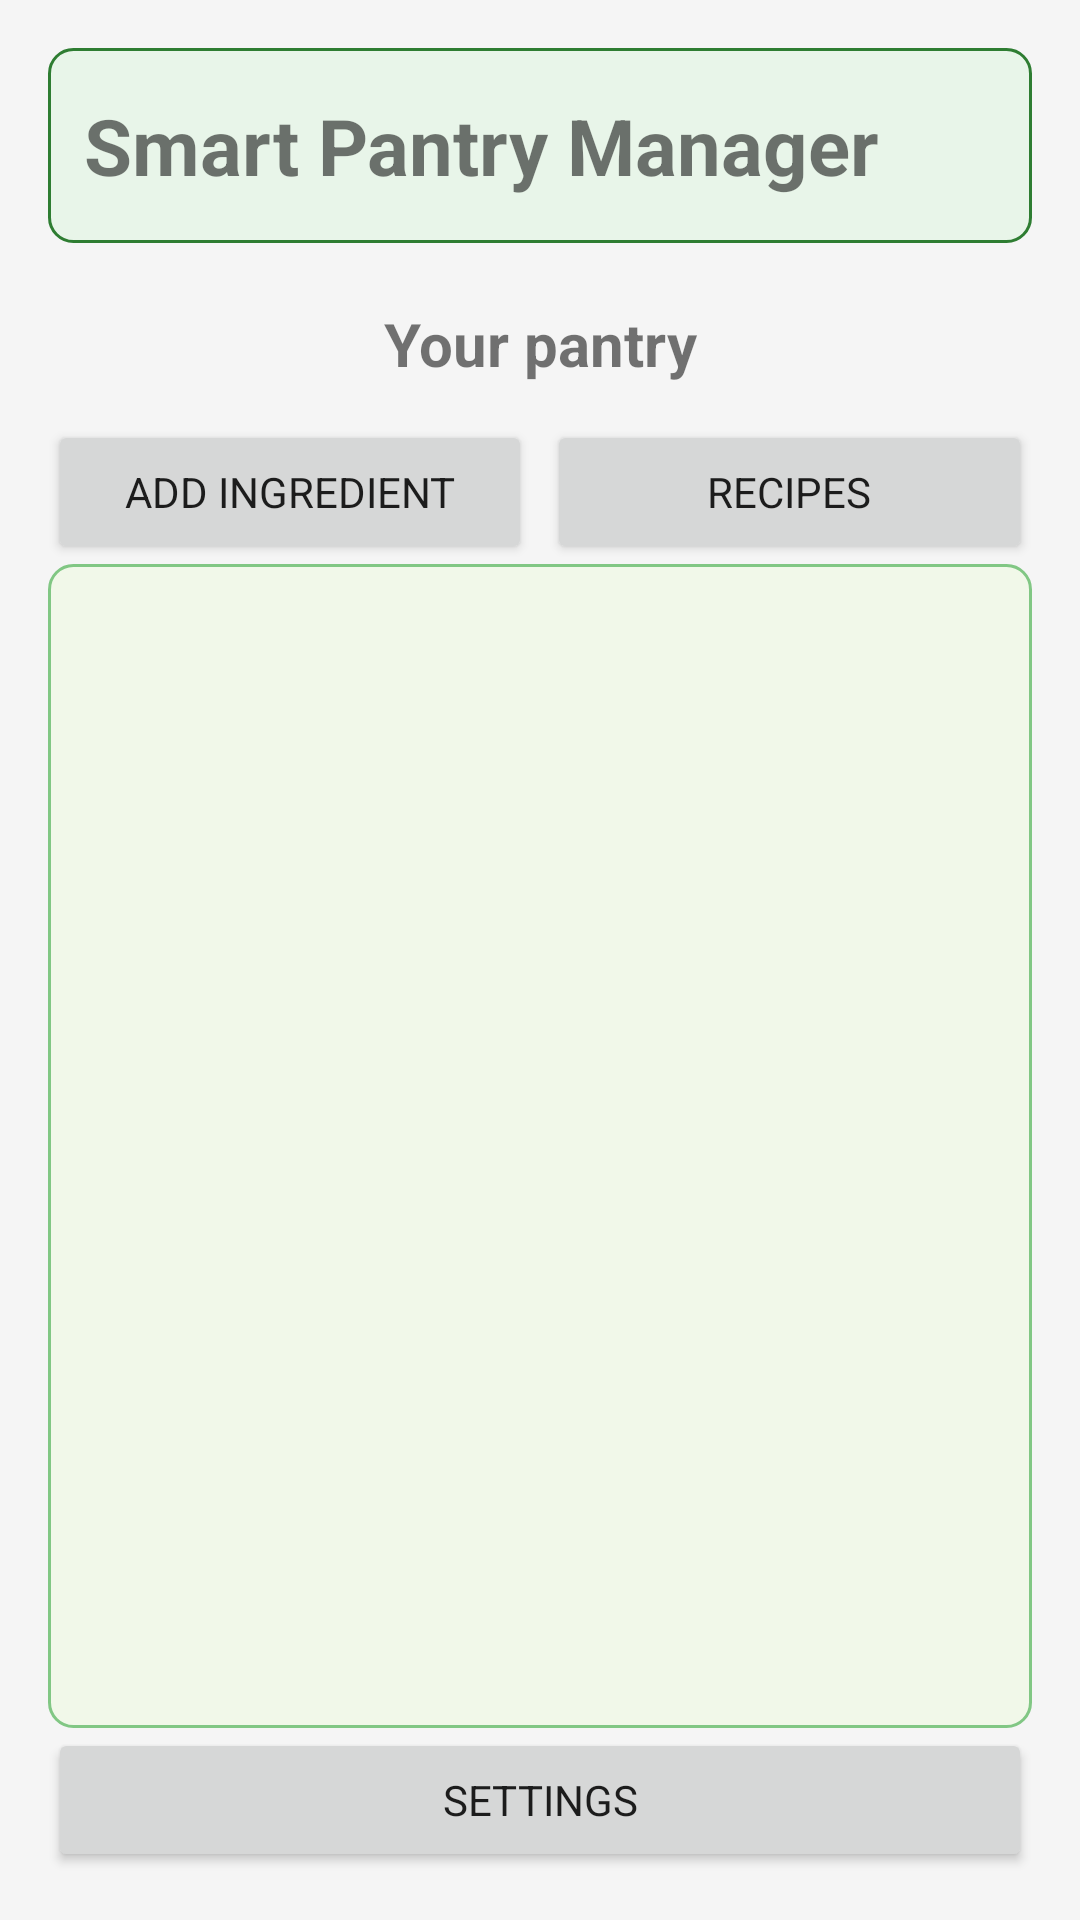

Layout XML and referenced resources for this Android screen:
<!-- AndroidManifest.xml: application theme Theme.SmartPantry -->
<!-- res/layout/activity_main.xml -->
<LinearLayout xmlns:android="http://schemas.android.com/apk/res/android"
    android:layout_width="match_parent"
    android:layout_height="match_parent"
    android:orientation="vertical"
    android:padding="16dp"
    android:layout_marginTop="20dp">

    <TextView
        android:layout_width="match_parent"
        android:layout_height="wrap_content"
        android:paddingBottom="15dp"
        android:paddingTop="15dp"
        android:text="Smart Pantry Manager"
        android:textSize="26sp"
        android:textStyle="bold"
        android:background="@drawable/title_bg_box"/>

    <TextView
        android:id="@+id/txtSummary"
        android:layout_width="match_parent"
        android:layout_height="wrap_content"
        android:paddingTop="20dp"
        android:paddingBottom="12dp"
        android:text="Your pantry"
        android:textStyle="bold"
        android:textSize="20sp"
        android:textAlignment="center"/>

    <LinearLayout
        android:layout_width="match_parent"
        android:layout_height="wrap_content"
        android:orientation="horizontal">

        <Button
            android:id="@+id/btnAdd"
            android:layout_width="0dp"
            android:layout_height="wrap_content"
            android:layout_weight="1"
            android:text="Add ingredient"
            android:layout_marginRight="5dp"/>

        <Button
            android:id="@+id/btnSuggestions"
            android:layout_width="0dp"
            android:layout_height="wrap_content"
            android:layout_weight="1"
            android:text="Recipes" />
    </LinearLayout>

    <androidx.recyclerview.widget.RecyclerView
        android:id="@+id/pantryRecycler"
        android:layout_width="match_parent"
        android:layout_height="0dp"
        android:layout_weight="1"
        android:paddingTop="8dp"
        android:background="@drawable/list_bg_box"/>

    <Button
        android:id="@+id/btnSettings"
        android:layout_width="match_parent"
        android:layout_height="wrap_content"
        android:text="Settings" />
</LinearLayout>
<!-- resources referenced by this layout -->
<resources>
  <!-- drawable list_bg_box (drawable) -->
  <?xml version="1.0" encoding="utf-8"?>
  <shape xmlns:android="http://schemas.android.com/apk/res/android"
      android:shape="rectangle">
  
      <solid android:color="#F1F8E9" />
  
      <stroke
          android:width="1dp"
          android:color="#81C784" />
  
      <corners android:radius="8dp" />
  
      <padding
          android:left="12dp"
          android:top="12dp"
          android:right="12dp"
          android:bottom="12dp" />
  </shape>
  <!-- drawable title_bg_box (drawable) -->
  <?xml version="1.0" encoding="utf-8"?>
  <shape xmlns:android="http://schemas.android.com/apk/res/android"
      android:shape="rectangle">
  
      <solid android:color="#E8F5E9" />
  
      <stroke
          android:width="1dp"
          android:color="#2E7D32" />
  
      <corners android:radius="8dp" />
  
      <padding
          android:left="12dp"
          android:top="12dp"
          android:right="12dp"
          android:bottom="12dp" />
  </shape>
  <style name="Theme.SmartPantry" parent="Theme.MaterialComponents.DayNight.NoActionBar">
          <item name="colorPrimary">#2E7D32</item>
          <item name="colorPrimaryVariant">#1B5E20</item>
          <item name="colorSecondary">#F9A825</item>
          <item name="android:fontFamily">sans-serif</item>
          <item name="android:windowLightStatusBar">true</item>
          <item name="android:windowBackground">#F5F5F5</item>
      </style>
</resources>
